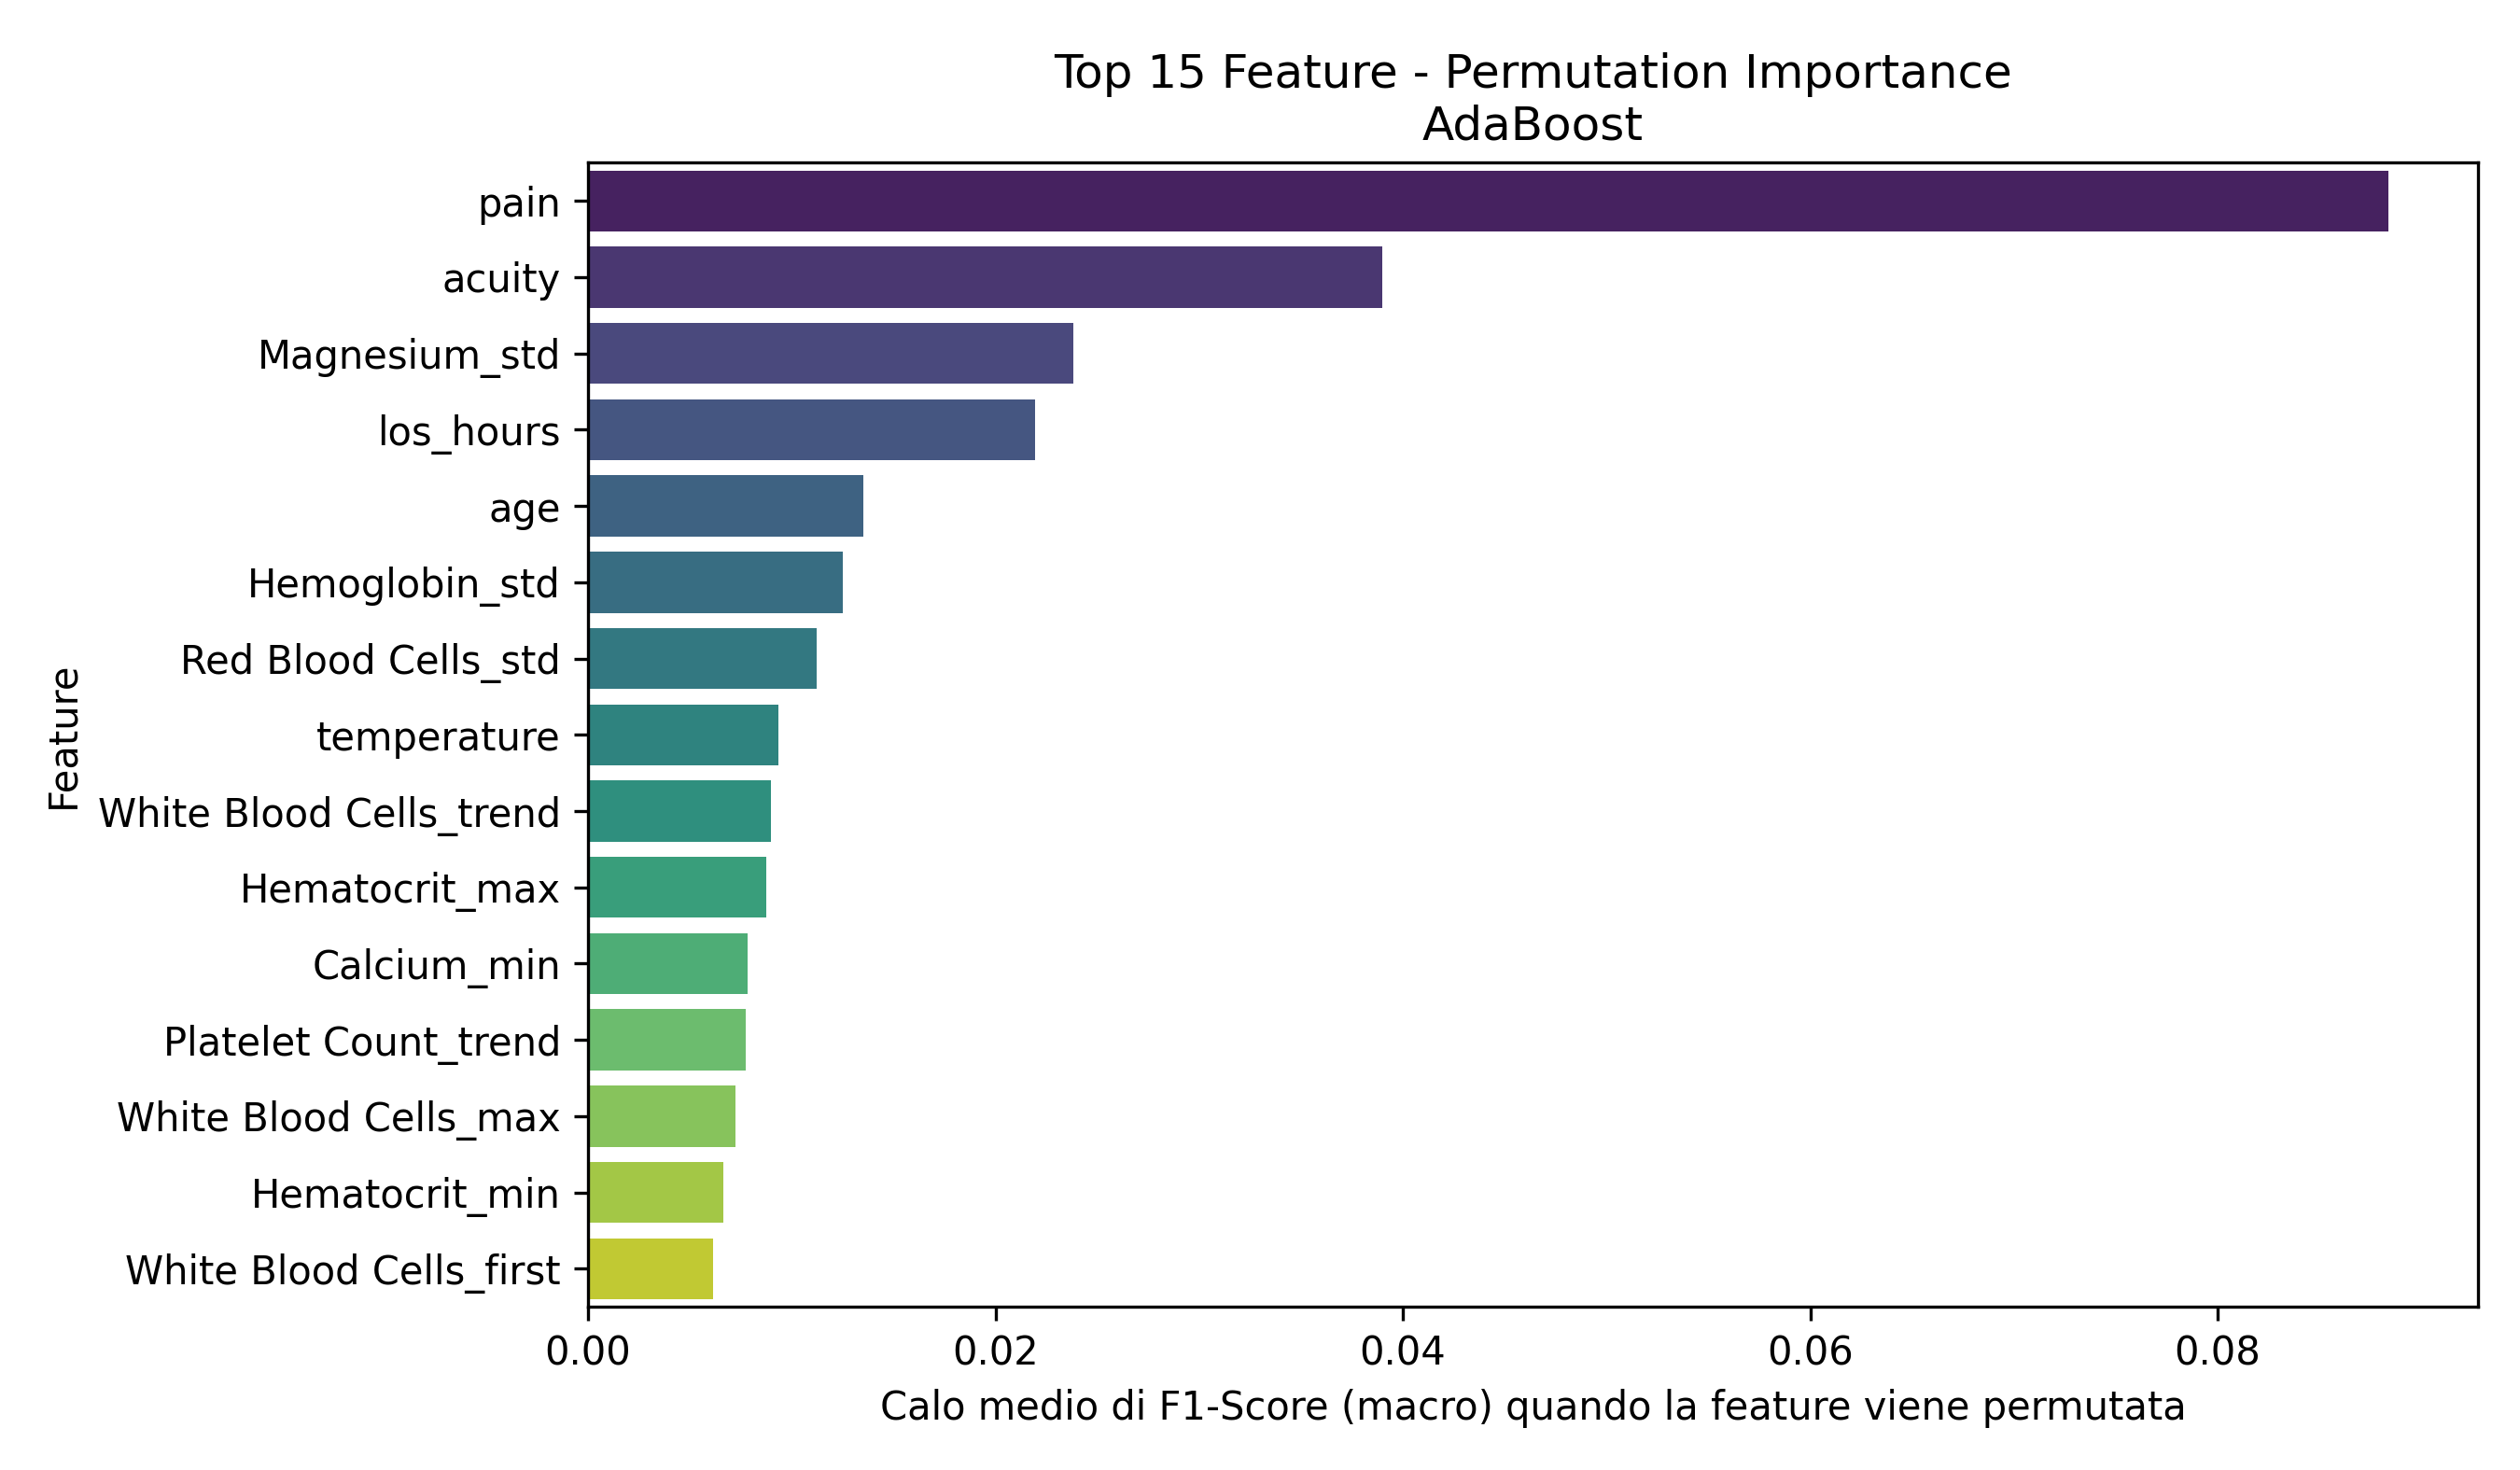

Values plotted in this chart, from the file beside it:
Feature, Importanza_Media
pain, 0.08836
acuity, 0.03898
Magnesium_std, 0.02383
los_hours, 0.02195
age, 0.01352
Hemoglobin_std, 0.01249
Red Blood Cells_std, 0.01122
temperature, 0.009339
White Blood Cells_trend, 0.008955
Hematocrit_max, 0.008743
Calcium_min, 0.007834
Platelet Count_trend, 0.007735
White Blood Cells_max, 0.00724
Hematocrit_min, 0.006632
White Blood Cells_first, 0.006123
Bicarbonate_count, 0.005325
Calcium_mean, 0.004952
Hemoglobin_min, 0.004582
dbp, 0.004437
Magnesium_median, 0.004337
Calcium_last, 0.004241
Phosphate_median, 0.004173
Calcium_std, 0.00391
admission_type_OBSERVATION ADMIT, 0.003435
Hematocrit_std, 0.003401
Red Blood Cells_first, 0.00312
Platelet Count_mean, 0.003077
Bicarbonate_min, 0.002914
race_WHITE - OTHER EUROPEAN, 0.002892
Hemoglobin_max, 0.00278
heartrate, 0.002476
White Blood Cells_last, 0.002343
Hemoglobin_median, 0.002317
Platelet Count_max, 0.002275
heartrate_is_missing, 0.002268
pain_is_missing, 0.002106
Hematocrit_last, 0.001797
Phosphate_trend, 0.001761
Magnesium_min, 0.001686
admission_type_SURGICAL SAME DAY ADMISSI…, 0.001662
Red Blood Cells_median, 0.00162
Platelet Count_median, 0.00162
Red Blood Cells_trend, 0.001436
o2sat, 0.00122
sbp, 0.001091
gender_M, 0.001054
Hemoglobin_count, 0.001003
Mean Corpuscular Volume_count, 0.0009658
Phosphate_last, 0.0008152
Hematocrit_trend, 0.0007921
Magnesium_count, 0.0005462
Platelet Count_trend_is_missing, 0.0005015
Platelet Count_mean_is_missing, 0.0005015
Platelet Count_min_is_missing, 0.0005015
Platelet Count_std_is_missing, 0.0005015
Phosphate_std_is_missing, 0.0005015
race_BLACK/AFRICAN AMERICAN, 0.0004042
Mean Corpuscular Volume_min, 0.0003203
Calcium_count, 0.0002932
Mean Corpuscular Volume_median, 0.0002692
... 220 more rows
